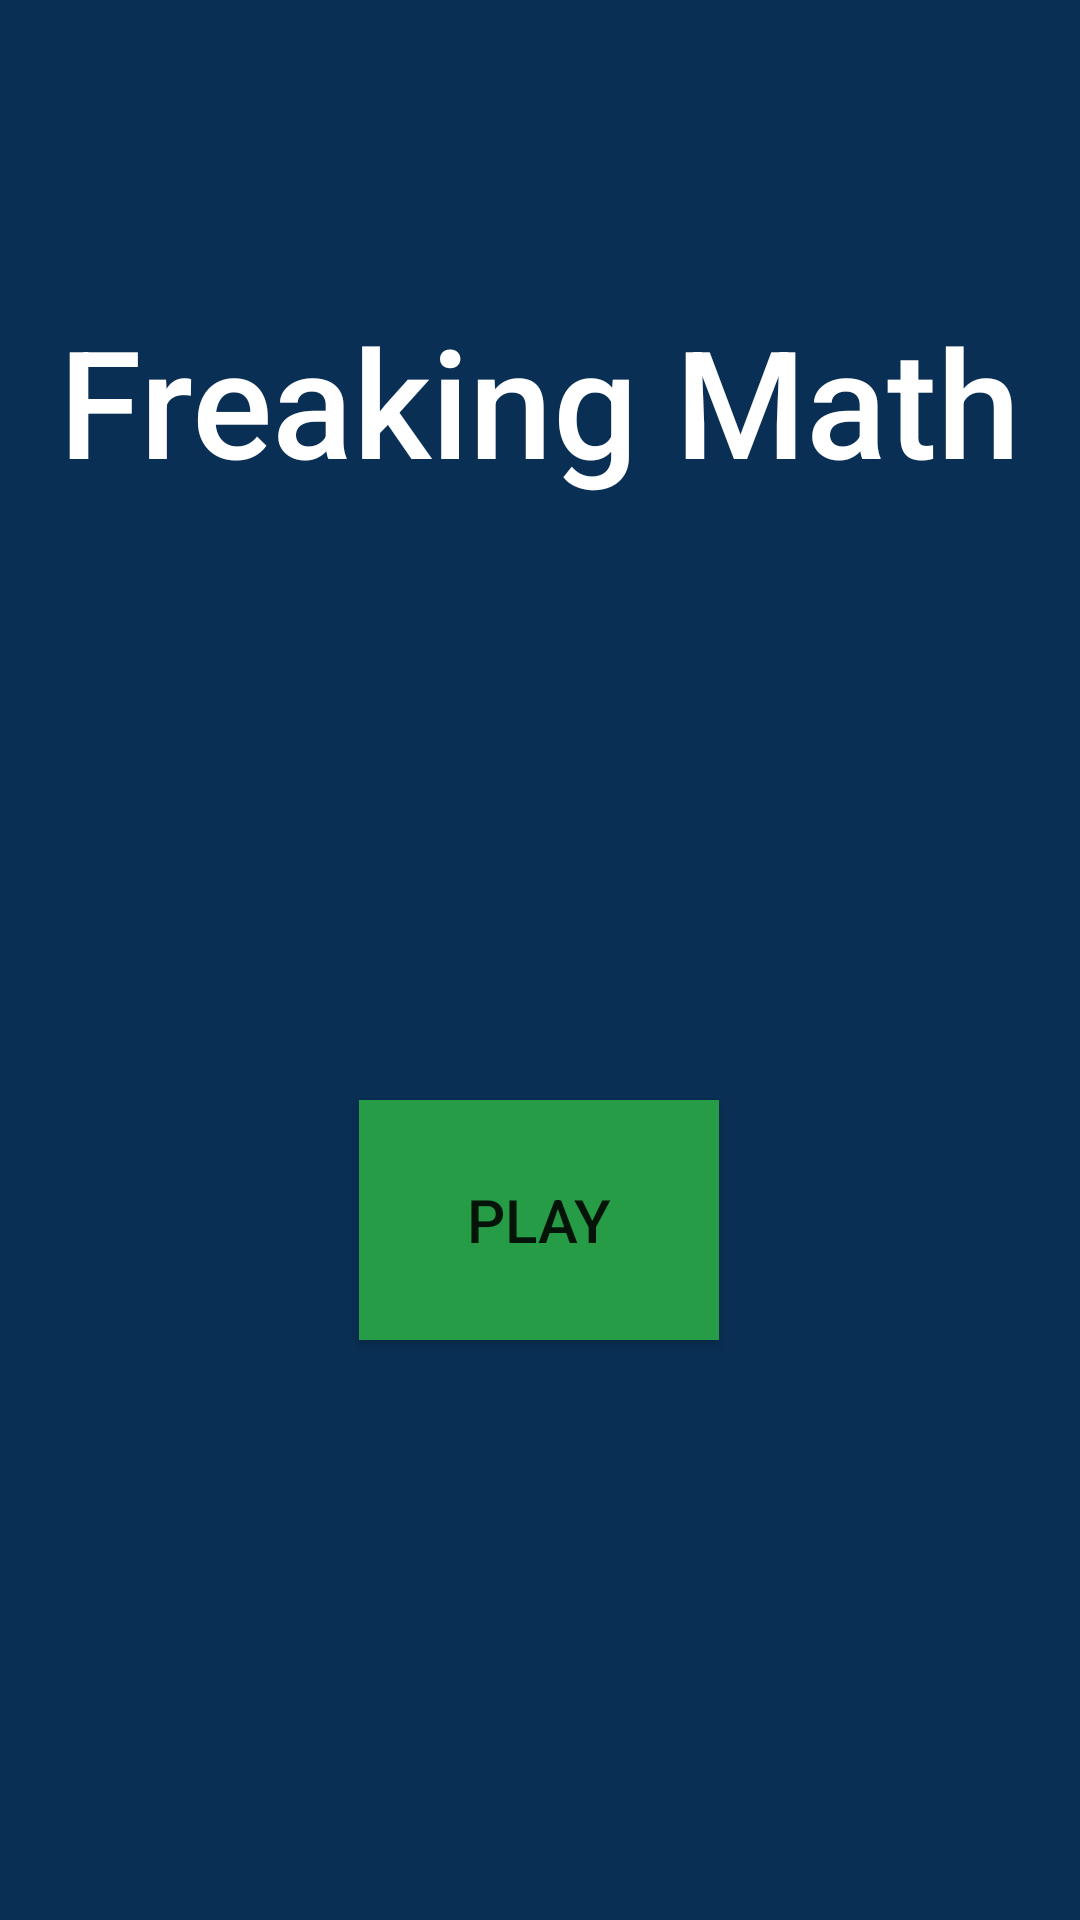

Write the Android layout XML for this screen, with the resource values it uses.
<!-- AndroidManifest.xml: application theme FullScreen -->
<!-- res/layout/fragment_start_game.xml -->
<?xml version="1.0" encoding="utf-8"?>
<androidx.constraintlayout.widget.ConstraintLayout xmlns:android="http://schemas.android.com/apk/res/android"
    xmlns:app="http://schemas.android.com/apk/res-auto"
    xmlns:tools="http://schemas.android.com/tools"
    android:layout_width="match_parent"
    android:layout_height="match_parent"
    android:background="#092f54">

        <TextView
            android:id="@+id/textView"
            android:layout_width="wrap_content"
            android:layout_height="wrap_content"
            android:layout_marginTop="100dp"
            android:fontFamily="sans-serif-medium"
            android:text="Freaking Math"
            android:textColor="#ffffff"
            android:textSize="50sp"
            app:layout_constraintEnd_toEndOf="parent"
            app:layout_constraintHorizontal_bias="0.494"
            app:layout_constraintStart_toStartOf="parent"
            app:layout_constraintTop_toTopOf="parent" />

        <Button
            android:id="@+id/btnPlay"
            android:layout_width="120dp"
            android:layout_height="80dp"
            android:layout_marginTop="200dp"
            android:background="#259c45"
            android:text="Play"
            android:textSize="20sp"
            app:layout_constraintBottom_toBottomOf="parent"
            app:layout_constraintEnd_toEndOf="parent"
            app:layout_constraintHorizontal_bias="0.498"
            app:layout_constraintStart_toStartOf="parent"
            app:layout_constraintTop_toBottomOf="@+id/textView"
            app:layout_constraintVertical_bias="0.0" />

</androidx.constraintlayout.widget.ConstraintLayout>
<!-- resources referenced by this layout -->
<resources>
  <style name="FullScreen" parent="Theme.AppCompat.DayNight.NoActionBar">
          <item name="android:windowNoTitle">true</item>
          <item name="android:windowFullscreen">true</item>
      </style>
</resources>
